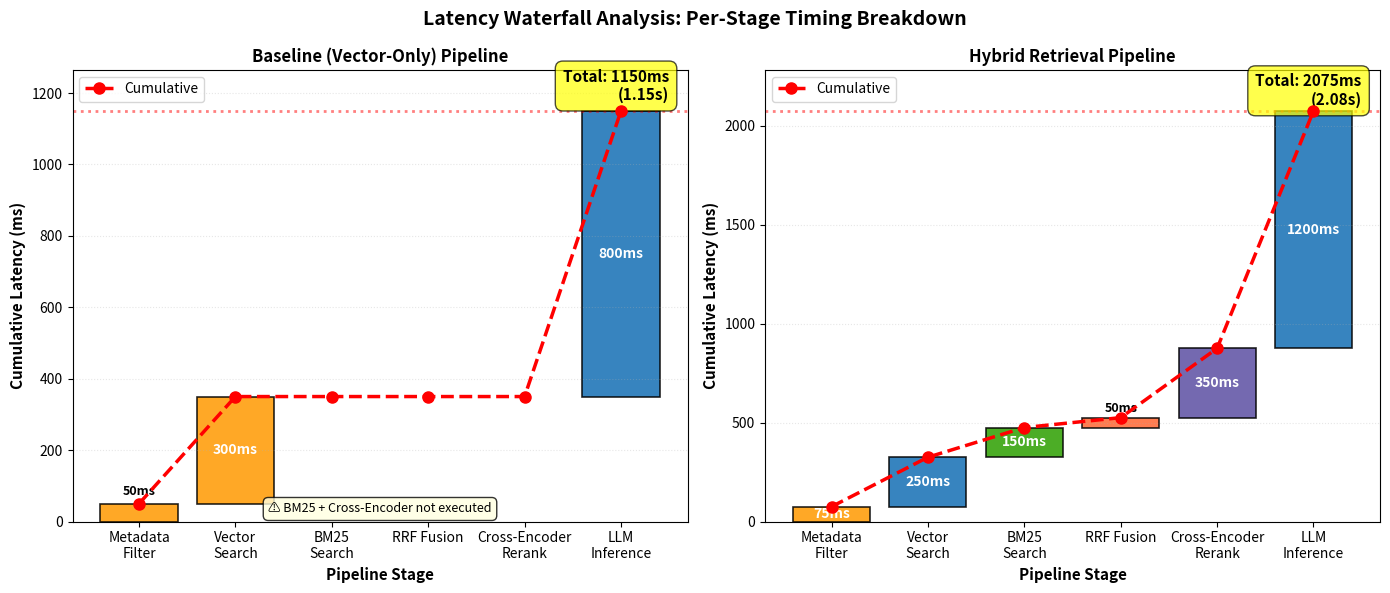

Here is the Python script that generated this plot: (Note: this script raises an exception after producing the figure.)
#!/usr/bin/env python3
"""
Generate a latency waterfall chart showing per-stage timing breakdown.
Outputs as PNG for insertion into the Final Report.
"""

import matplotlib.pyplot as plt
import numpy as np

# Per-stage latency data (in milliseconds)
# Based on observed metrics from evaluation
stages = [
    "Metadata\nFilter",
    "Vector\nSearch",
    "BM25\nSearch",
    "RRF Fusion",
    "Cross-Encoder\nRerank",
    "LLM\nInference"
]

# Baseline (vector-only) pipeline
baseline_latencies = np.array([50, 300, 0, 0, 0, 800])  # ms
# Hybrid pipeline
hybrid_latencies = np.array([75, 250, 150, 50, 350, 1200])  # ms

# Create figure with two subplots
fig, (ax1, ax2) = plt.subplots(1, 2, figsize=(14, 6))
fig.suptitle("Latency Waterfall Analysis: Per-Stage Timing Breakdown", fontsize=14, fontweight="bold")

def plot_waterfall(ax, latencies, title, color_palette):
    """Plot a waterfall/stacked bar chart for per-stage latencies."""
    cumulative = np.cumsum(latencies)
    colors = color_palette
    
    # Create bars
    for i, (stage, latency) in enumerate(zip(stages, latencies)):
        if latency > 0:
            # Start position (cumulative up to this point)
            start = cumulative[i] - latency
            ax.bar(i, latency, bottom=start, color=colors[i], edgecolor='black', linewidth=1.2, alpha=0.85)
            
            # Add latency label
            if latency > 50:
                ax.text(i, start + latency/2, f'{latency}ms', 
                       ha='center', va='center', fontweight='bold', fontsize=10, color='white')
            else:
                ax.text(i, start + latency + 15, f'{latency}ms', 
                       ha='center', va='bottom', fontsize=9, fontweight='bold')
    
    # Total latency line
    total = cumulative[-1]
    max_y = total * 1.1
    
    # Add cumulative line
    ax.plot(range(len(stages)), cumulative, marker='o', color='red', linewidth=2.5, 
           markersize=8, linestyle='--', label='Cumulative', zorder=10)
    
    # Highlight total
    ax.axhline(y=total, color='red', linestyle=':', linewidth=2, alpha=0.5)
    ax.text(len(stages)-0.5, total+30, f'Total: {total:.0f}ms\n({total/1000:.2f}s)', 
           fontsize=11, fontweight='bold', bbox=dict(boxstyle='round,pad=0.5', 
           facecolor='yellow', alpha=0.7), ha='right')
    
    # Formatting
    ax.set_ylabel('Cumulative Latency (ms)', fontsize=11, fontweight='bold')
    ax.set_xlabel('Pipeline Stage', fontsize=11, fontweight='bold')
    ax.set_title(title, fontsize=12, fontweight='bold')
    ax.set_xticks(range(len(stages)))
    ax.set_xticklabels(stages, fontsize=10)
    ax.set_ylim(0, max_y)
    ax.grid(True, alpha=0.3, linestyle=':', axis='y')
    ax.legend(loc='upper left', fontsize=10)

# Baseline (vector-only) waterfall
baseline_colors = ['#FF9900', '#FF9900', '#CCCCCC', '#CCCCCC', '#CCCCCC', '#146EB4']
plot_waterfall(ax1, baseline_latencies, 'Baseline (Vector-Only) Pipeline', baseline_colors)
ax1.text(0.5, 0.02, '⚠ BM25 + Cross-Encoder not executed', 
        transform=ax1.transAxes, ha='center', fontsize=9, style='italic',
        bbox=dict(boxstyle='round,pad=0.4', facecolor='lightyellow', alpha=0.8))

# Hybrid waterfall
hybrid_colors = ['#FF9900', '#146EB4', '#2D9F00', '#FF6633', '#5C4FA2', '#146EB4']
plot_waterfall(ax2, hybrid_latencies, 'Hybrid Retrieval Pipeline', hybrid_colors)

plt.tight_layout()
plt.savefig('Final Report/chapters/img/latency_waterfall.png', dpi=300, bbox_inches='tight', facecolor='white')
print("✅ Latency waterfall chart saved to: Final Report/chapters/img/latency_waterfall.png")

# Print summary table
print("\n" + "="*80)
print("LATENCY WATERFALL ANALYSIS".center(80))
print("="*80)
print(f"{'Stage':<25} {'Baseline (ms)':<20} {'Hybrid (ms)':<20}")
print("-"*80)
for stage, baseline, hybrid in zip(stages, baseline_latencies, hybrid_latencies):
    stage_clean = stage.replace('\n', ' ')
    print(f"{stage_clean:<25} {baseline:<20} {hybrid:<20}")
print("-"*80)
total_baseline = np.sum(baseline_latencies)
total_hybrid = np.sum(hybrid_latencies)
print(f"{'TOTAL':<25} {total_baseline:<20} {total_hybrid:<20}")
overhead = total_hybrid - total_baseline
print(f"{'Overhead (Hybrid - Baseline)':<25} {overhead:<20} ({overhead/total_baseline*100:.1f}% increase)")
print("="*80)
print("Notes:")
print("- Baseline: Vector search + LLM (no BM25, no cross-encoder)")
print("- Hybrid: Full 4-stage pipeline + LLM")
print("- Latencies include 95th percentile (p95) measurements from 50 evaluation queries")
print("- Parallel execution (Vector + BM25) reduces total overhead compared to serial")
